Dataset: signs (GitHub, nithinisaimg/sign_language_translator). Classes: bye, hello, help me, how are you, i love you, please, sorry, thank you, yes.

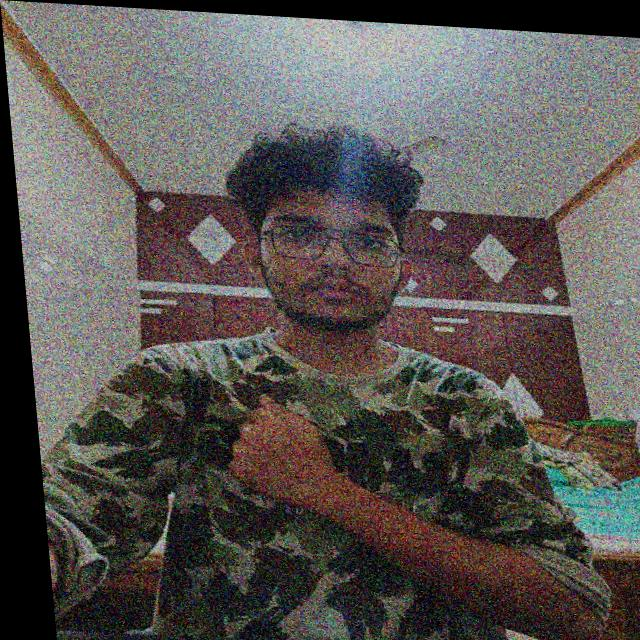
Label: sorry

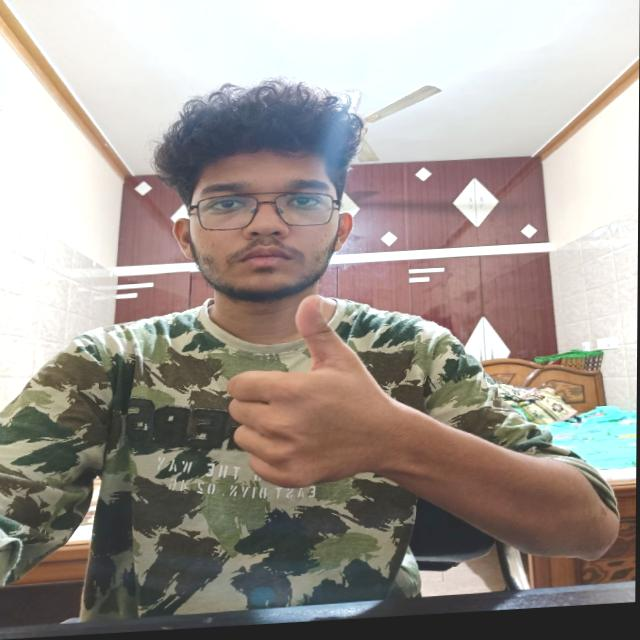
Label: yes

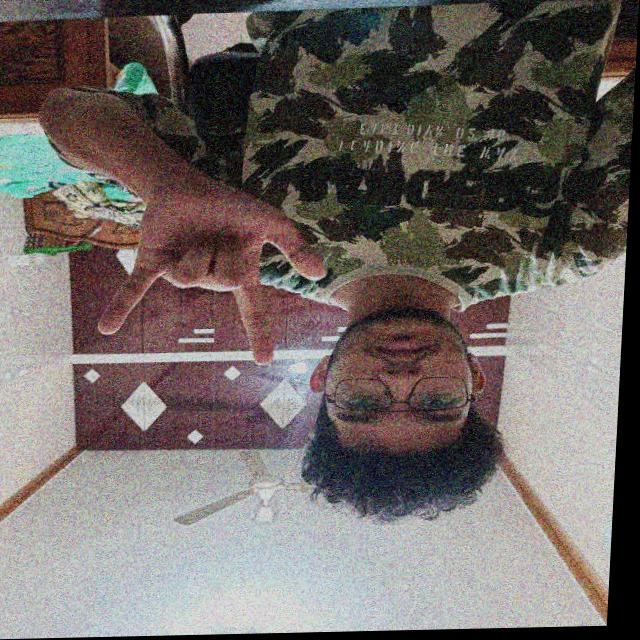
Label: i love you

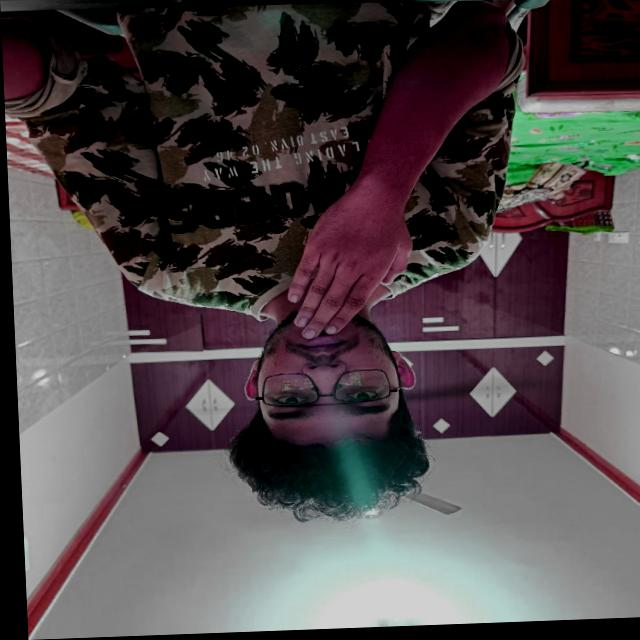
Label: thank you

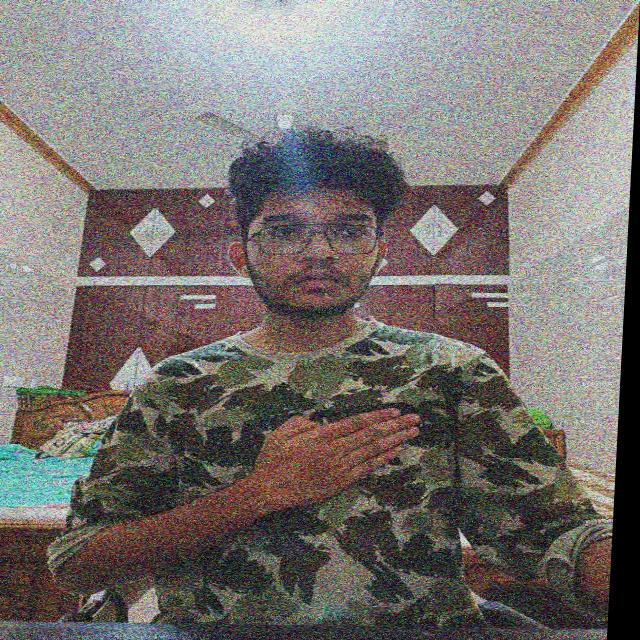
Label: please

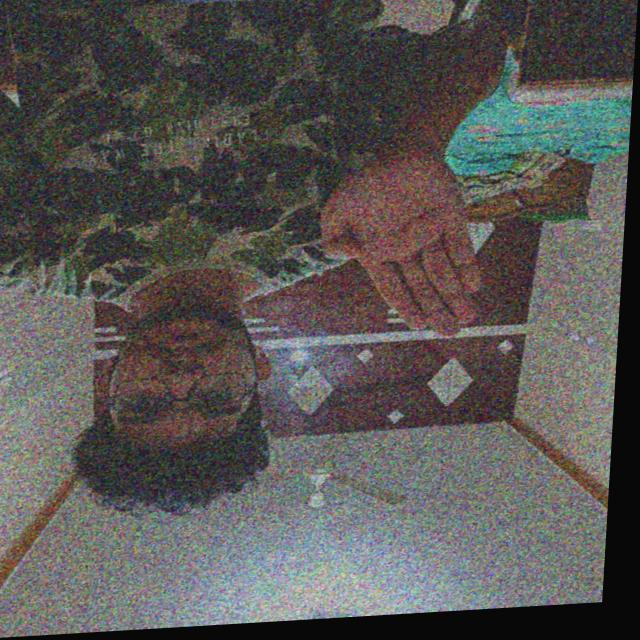
Label: bye
